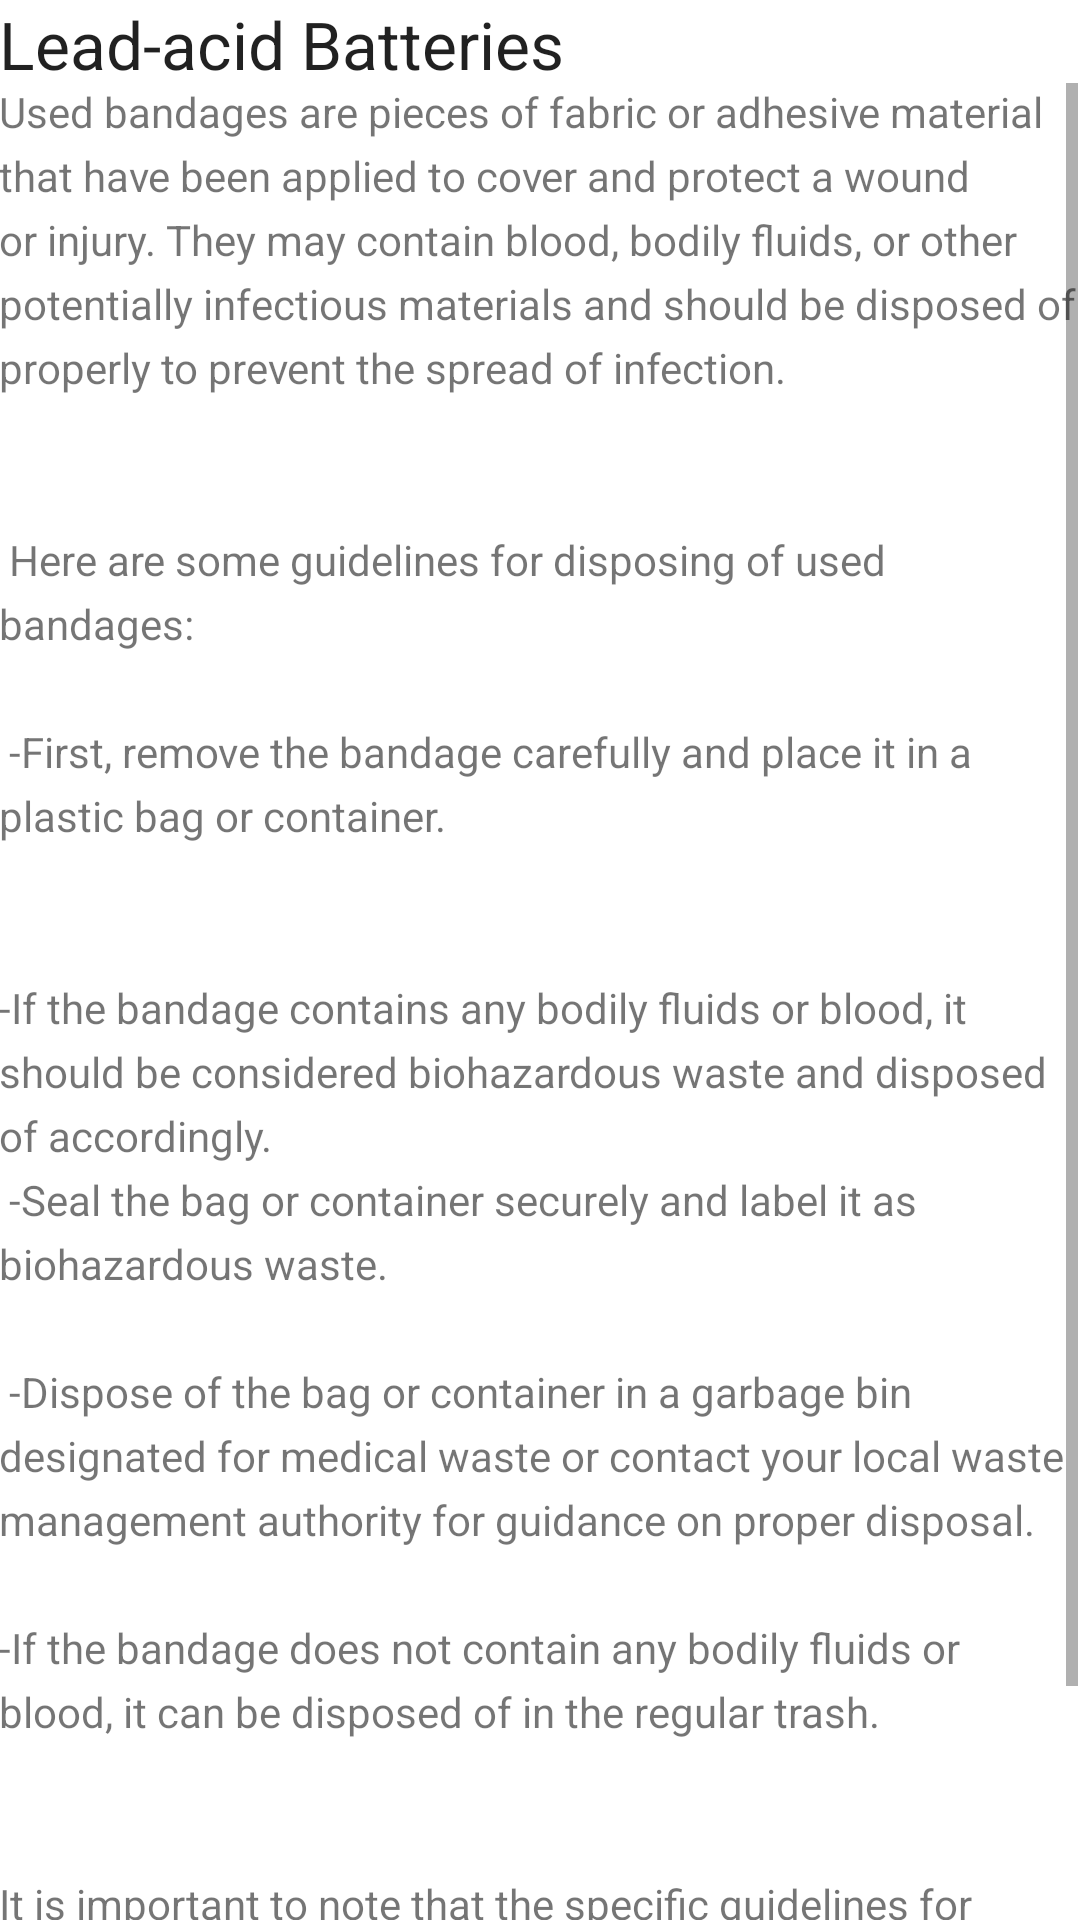

The Android layout XML behind this screen, and the referenced resources:
<!-- AndroidManifest.xml: application theme Theme.RecyclingApp -->
<!-- res/layout/activity_bandages.xml -->
<?xml version="1.0" encoding="utf-8"?>
<RelativeLayout  xmlns:android="http://schemas.android.com/apk/res/android"
    xmlns:tools="http://schemas.android.com/tools"
    android:layout_width="match_parent"
    android:layout_height="match_parent"
    android:background="@drawable/app_bg"
    tools:context=".Bandages">

    <TextView
        android:layout_width="match_parent"
        android:layout_height="wrap_content"
        android:id="@+id/article"

        android:padding="@dimen/padding"
        android:textAppearance="@android:style/TextAppearance.DeviceDefault.Large"
        android:text="@string/article_batteries"/>


    <ScrollView
        android:layout_width="wrap_content"
        android:layout_height="wrap_content"
        android:layout_below="@id/article"
        android:layout_marginTop="-2dp">


        <TextView
            android:id="@+id/paragraph"
            android:layout_width="wrap_content"
            android:layout_height="wrap_content"
            android:lineSpacingExtra="5sp"
            android:padding="@dimen/padding"
            android:text="@string/bandages_paragraph" />

    </ScrollView>


</RelativeLayout>
<!-- resources referenced by this layout -->
<resources>
  <string name="article_batteries">Lead-acid Batteries </string>
  <string name="bandages_paragraph">Used bandages are pieces of fabric or adhesive material that have been applied to cover and protect a wound or injury. They may contain blood, bodily fluids, or other potentially infectious materials and should be disposed of properly to prevent the spread of infection.\n\n
  \n
  Here are some guidelines for disposing of used bandages:
          \n\n
  -First, remove the bandage carefully and place it in a plastic bag or container.\n\n
  \n-If the bandage contains any bodily fluids or blood, it should be considered biohazardous waste and disposed of accordingly.\n
  -Seal the bag or container securely and label it as biohazardous waste.\n\n
  -Dispose of the bag or container in a garbage bin designated for medical waste or contact your local waste management authority for guidance on proper disposal.\n
  \n-If the bandage does not contain any bodily fluids or blood, it can be disposed of in the regular trash.
  \n
  \n\nIt is important to note that the specific guidelines for disposing of used bandages may vary depending on your location and local regulations. It is always best to check with your local waste management authority for guidance on proper disposal procedures.
  </string>
  <style name="Theme.RecyclingApp" parent="Theme.MaterialComponents.DayNight.DarkActionBar">
          
          <item name="colorPrimary">@color/purple_500</item>
          <item name="colorPrimaryVariant">@color/purple_700</item>
          <item name="colorOnPrimary">@color/white</item>
          
          <item name="colorSecondary">@color/teal_200</item>
          <item name="colorSecondaryVariant">@color/teal_700</item>
          <item name="colorOnSecondary">@color/black</item>
          
          <item name="android:statusBarColor" tools:targetApi="21">?attr/colorPrimaryVariant</item>
          
      </style>
  <color name="purple_500">#FF6200EE</color>
  <color name="purple_700">#FF3700B3</color>
  <color name="white">#FFFFFFFF</color>
  <color name="teal_200">#FF03DAC5</color>
  <color name="teal_700">#FF018786</color>
  <color name="black">#FF000000</color>
</resources>
